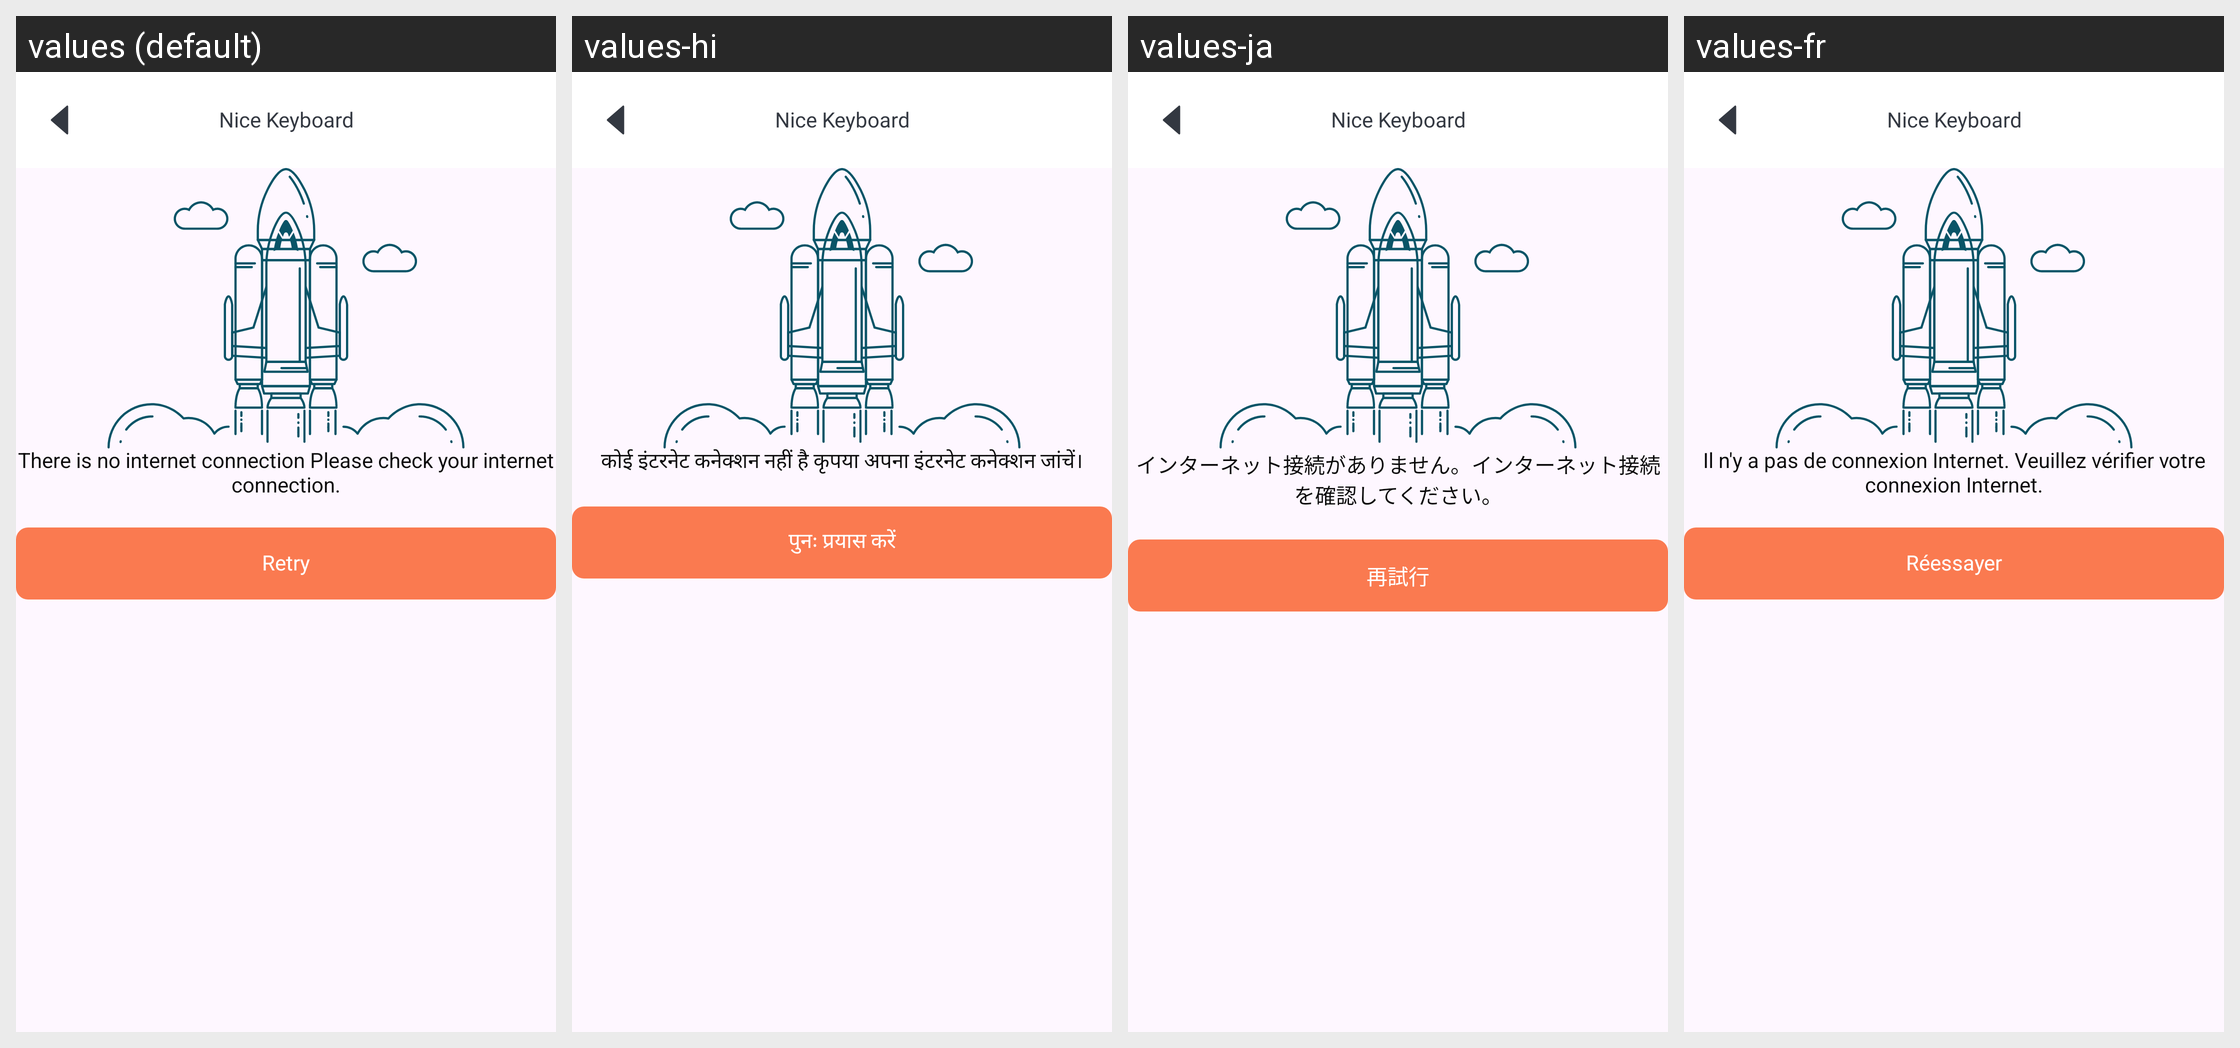

This grid shows one Android layout under several languages. Give, for every string resource on the screen, its name, the default text and each shown locale's text.
Android screen res/layout/activity_no_internet.xml rendered under 4 locales, left to right: values (default), values-hi, values-ja, values-fr. Device: Nexus 5 (rendered at 1080×1920; each locale shown at half size, 540×960, under a caption strip naming it); theme Theme.BaseKotlin.
Other locales in the repository, not shown: values-de, values-es, values-in, values-pt.
Strings drawn on this screen, with the default value and each locale's value (text and hints the layout hard-codes, and strings that could not be matched under every locale, appear in the picture but are not listed):

there_is_no_internet_connection_please_check_your_internet_connection
  values: There is no internet connection Please check your internet connection.
  values-hi: कोई इंटरनेट कनेक्शन नहीं है कृपया अपना इंटरनेट कनेक्शन जांचें।
  values-ja: インターネット接続がありません。インターネット接続を確認してください。
  values-fr: Il n'y a pas de connexion Internet. Veuillez vérifier votre connexion Internet.

retry
  values: Retry
  values-hi: पुनः प्रयास करें
  values-ja: 再試行
  values-fr: Réessayer

app_name
  values: Nice Keyboard
  values-hi: Nice Keyboard  [not translated; the default value is used]
  values-ja: Nice Keyboard  [not translated; the default value is used]
  values-fr: Nice Keyboard  [not translated; the default value is used]
